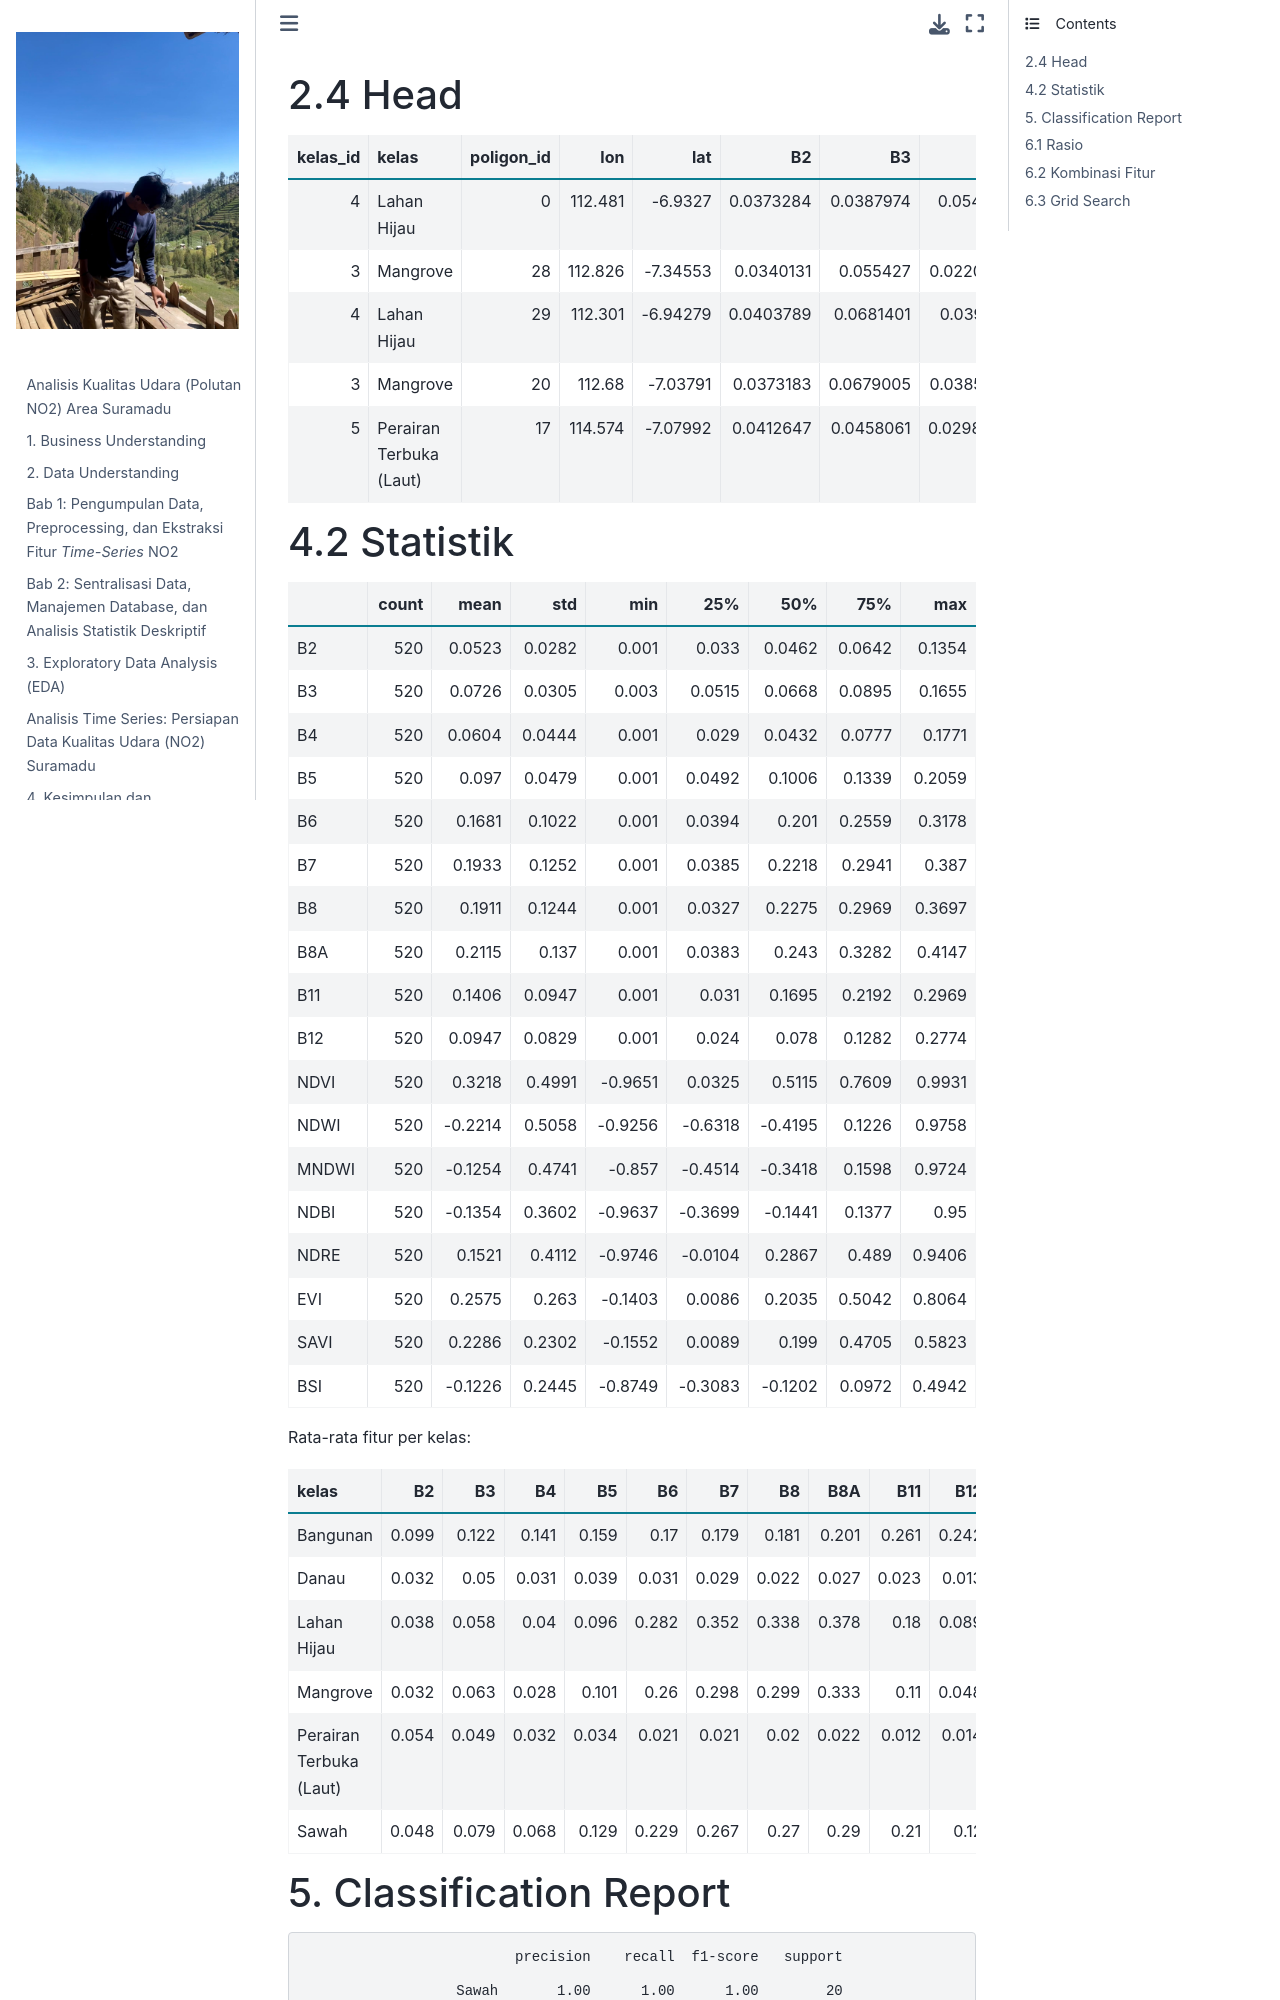

repository: jaidan2212/PSD · page: output_markdown.html · generator: jekyll

## 2.4 Head
|   kelas_id | kelas                   |   poligon_id |     lon |      lat |        B2 |        B3 |        B4 |        B5 |        B6 |        B7 |        B8 |       B8A |       B11 |        B12 |      NDVI |      NDWI |     MNDWI |      NDBI |       NDRE |       EVI |      SAVI |       BSI |
|-----------:|:------------------------|-------------:|--------:|---------:|----------:|----------:|----------:|----------:|----------:|----------:|----------:|----------:|----------:|-----------:|----------:|----------:|----------:|----------:|-----------:|----------:|----------:|----------:|
|          4 | Lahan Hijau             |            0 | 112.481 | -6.9327  | 0.0373284 | 0.0387974 | 0.054836  | 0.0589178 | 0.273305  | 0.340697  | 0.342223  | 0.388425  | 0.196901  | 0.0793139  | 0.723789  | -0.79635  | -0.670789 | -0.269551 |  0.706248  | 0.516409  | 0.480548  | -0.202465 |
|          3 | Mangrove                |           28 | 112.826 | -7.34553 | 0.0340131 | 0.055427  | 0.0220972 | 0.0963175 | 0.277231  | 0.28902   | 0.299058  | 0.33275   | 0.133405  | 0.0454954  | 0.862389  | -0.687282 | -0.41295  | -0.383044 |  0.51278   | 0.588505  | 0.505923  | -0.363443 |
|          4 | Lahan Hijau             |           29 | 112.301 | -6.94279 | 0.0403789 | 0.0681401 | 0.039785  | 0.11461   | 0.273071  | 0.330074  | 0.369655  | 0.37093   | 0.171473  | 0.089013   | 0.805661  | -0.688712 | -0.43125  | -0.366237 |  0.526664  | 0.631681  | 0.544076  | -0.319939 |
|          3 | Mangrove                |           20 | 112.68  | -7.03791 | 0.0373183 | 0.0679005 | 0.0385076 | 0.0710112 | 0.239585  | 0.329603  | 0.284292  | 0.339163  | 0.0996959 | 0.0511951  | 0.761415  | -0.614413 | -0.189714 | -0.480734 |  0.600278  | 0.497358  | 0.448076  | -0.398872 |
|          5 | Perairan Terbuka (Laut) |           17 | 114.574 | -7.07992 | 0.0412647 | 0.0458061 | 0.0298306 | 0.037196  | 0.0415861 | 0.0309907 | 0.0344325 | 0.0416916 | 0.0185456 | 0.00944939 | 0.0716092 |  0.141748 |  0.423617 | -0.299876 | -0.0385813 | 0.0127273 | 0.0122332 | -0.2202   |
